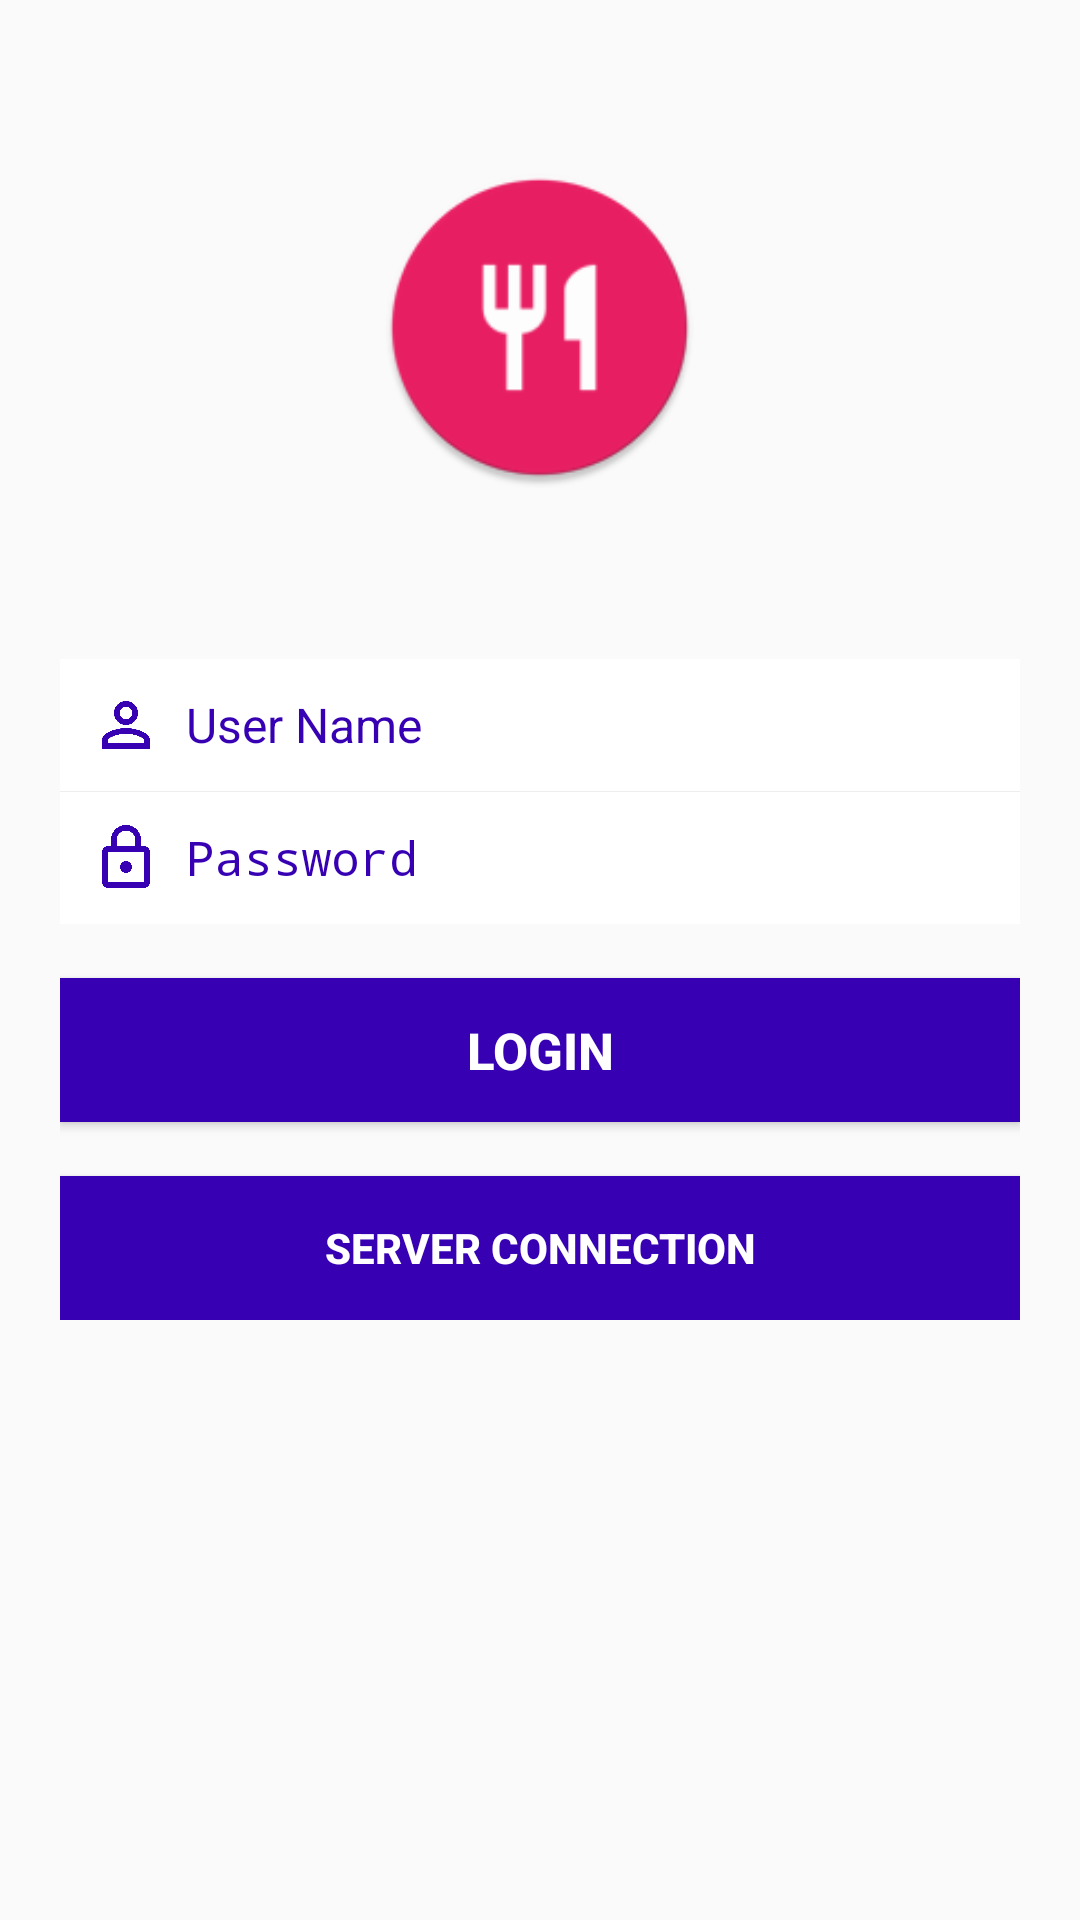

The Android layout XML behind this screen, and the referenced resources:
<!-- AndroidManifest.xml: activity theme splashScreen -->
<!-- res/layout/activity_login.xml -->
<?xml version="1.0" encoding="utf-8"?>
<android.support.constraint.ConstraintLayout xmlns:android="http://schemas.android.com/apk/res/android"
    xmlns:app="http://schemas.android.com/apk/res-auto"
    xmlns:tools="http://schemas.android.com/tools"
    android:layout_width="match_parent"
    android:layout_height="match_parent"


    tools:context=".LoginActivity">

    <ImageView
        android:layout_width="match_parent"
        android:layout_height="match_parent"
        android:alpha="0.9"
        android:scaleType="centerCrop"
        android:src="@drawable/background" />
    <RelativeLayout
        android:layout_width="match_parent"
        android:layout_height="match_parent"
        android:padding="20dp" >
        <ImageView
            android:layout_width="fill_parent"
            android:layout_height="wrap_content"
            android:alpha="0.9"
            android:src="@drawable/background" />

        <ImageView
            android:id="@+id/companyLogo"
            android:layout_width="135dp"
            android:layout_height="107dp"
            android:layout_above="@+id/login_layout"
            android:layout_centerInParent="true"
            android:layout_marginBottom="37dp"
            android:src="@mipmap/ic_launcher" />

        <LinearLayout
            android:id="@+id/login_layout"
            android:layout_width="fill_parent"
            android:layout_height="wrap_content"
            android:layout_centerInParent="true"

            android:orientation="vertical" >



            <EditText
                android:id="@+id/login_user_name"
                android:singleLine="true"
                android:layout_width="fill_parent"
                android:layout_height="wrap_content"
                android:layout_marginTop="20dp"
                android:background="@color/white"

                android:drawablePadding="8dp"
                android:gravity="center_vertical"
                android:hint="@string/user_name"
                android:drawableLeft="@drawable/ic_user_name"
                android:inputType="textEmailAddress"
                android:padding="10dp"
                android:textColor="@color/colorPrimary"
                android:textColorHint="@color/colorPrimary"
                android:textSize="16sp" />

            <View
                android:layout_width="fill_parent"
                android:layout_height="1px"
                android:background="@color/white_greyish" />

            <EditText
                android:id="@+id/login_password"
                android:singleLine="true"
                android:layout_width="fill_parent"
                android:layout_height="wrap_content"
                android:background="@color/white"
                android:drawableLeft="@drawable/ic_password"
                android:drawablePadding="8dp"
                android:gravity="center_vertical"
                android:hint="@string/passowrd"
                android:inputType="textPassword"
                android:padding="10dp"
                android:textColor="@color/colorPrimary"
                android:textColorHint="@color/colorPrimary"
                android:textSize="16sp" />
            <View
                android:layout_width="fill_parent"
                android:layout_height="15sp"
                />

            <Button
                android:id="@+id/loginBtn"
                android:layout_width="fill_parent"
                android:layout_height="wrap_content"
                android:layout_below="@+id/login_layout"
                android:layout_marginTop="3dp"
                android:background="@color/colorPrimary"
                android:padding="3dp"
                android:text="@string/login"
                android:textColor="@color/white"
                android:onClick="loginEvent"
                android:textSize="17sp"
                android:textStyle="bold" />
            <View
                android:layout_width="fill_parent"
                android:layout_height="15sp"
                />

            <Button
                android:id="@+id/serverBtn"
                android:layout_width="match_parent"
                android:layout_height="match_parent"
                android:layout_below="@+id/login_layout"
                android:layout_alignBottom="@+id/login_layout"
                android:layout_centerInParent="true"
                android:layout_marginTop="3dp"
                android:background="@color/colorPrimary"
                android:padding="2dp"
                android:text="@string/server_connection"
                android:textColor="@color/white"
                android:textSize="14sp"
                android:textStyle="bold" />

        </LinearLayout>

    </RelativeLayout>

</android.support.constraint.ConstraintLayout>
<!-- resources referenced by this layout -->
<resources>
  <color name="colorPrimary">#3700B3</color>
  <color name="white">#FFFFFF</color>
  <color name="white_greyish">#EEEEEE</color>
  <!-- drawable ic_password (drawable-anydpi) -->
  <vector xmlns:android="http://schemas.android.com/apk/res/android"
      android:width="24dp"
      android:height="24dp"
      android:viewportWidth="24"
      android:viewportHeight="24"
      android:tint="@color/colorPrimary">
      <path
          android:fillColor="@color/colorPrimaryDark"
          android:pathData="M12,17c1.1,0 2,-0.9 2,-2s-0.9,-2 -2,-2 -2,0.9 -2,2 0.9,2 2,2zM18,8h-1L17,6c0,-2.76 -2.24,-5 -5,-5S7,3.24 7,6v2L6,8c-1.1,0 -2,0.9 -2,2v10c0,1.1 0.9,2 2,2h12c1.1,0 2,-0.9 2,-2L20,10c0,-1.1 -0.9,-2 -2,-2zM8.9,6c0,-1.71 1.39,-3.1 3.1,-3.1s3.1,1.39 3.1,3.1v2L8.9,8L8.9,6zM18,20L6,20L6,10h12v10z"/>
  </vector>
  <!-- drawable ic_user_name (drawable-anydpi) -->
  <vector xmlns:android="http://schemas.android.com/apk/res/android"
      android:width="24dp"
      android:height="24dp"
      android:viewportWidth="24"
      android:viewportHeight="24"
      android:tint="@color/colorPrimary">
      <path
          android:fillColor="@color/colorPrimaryDark"
          android:pathData="M12,5.9c1.16,0 2.1,0.94 2.1,2.1s-0.94,2.1 -2.1,2.1S9.9,9.16 9.9,8s0.94,-2.1 2.1,-2.1m0,9c2.97,0 6.1,1.46 6.1,2.1v1.1L5.9,18.1L5.9,17c0,-0.64 3.13,-2.1 6.1,-2.1M12,4C9.79,4 8,5.79 8,8s1.79,4 4,4 4,-1.79 4,-4 -1.79,-4 -4,-4zM12,13c-2.67,0 -8,1.34 -8,4v3h16v-3c0,-2.66 -5.33,-4 -8,-4z"/>
  </vector>
  <!-- mipmap ic_launcher: png bitmap (drawable, 2930 bytes) -->
  <string name="login">Login</string>
  <string name="passowrd">Password</string>
  <string name="server_connection">Server Connection</string>
  <string name="user_name">User Name</string>
  <style name="splashScreen" parent="Theme.AppCompat.Light.NoActionBar">
          <item name="colorPrimary">@color/colorPrimary</item>
          <item name="colorPrimaryDark">@color/colorPrimaryDark</item>
          <item name="colorAccent">@color/colorAccent</item>
      </style>
  <color name="colorPrimaryDark">#3700B3</color>
  <color name="colorAccent">#D81B60</color>
</resources>
